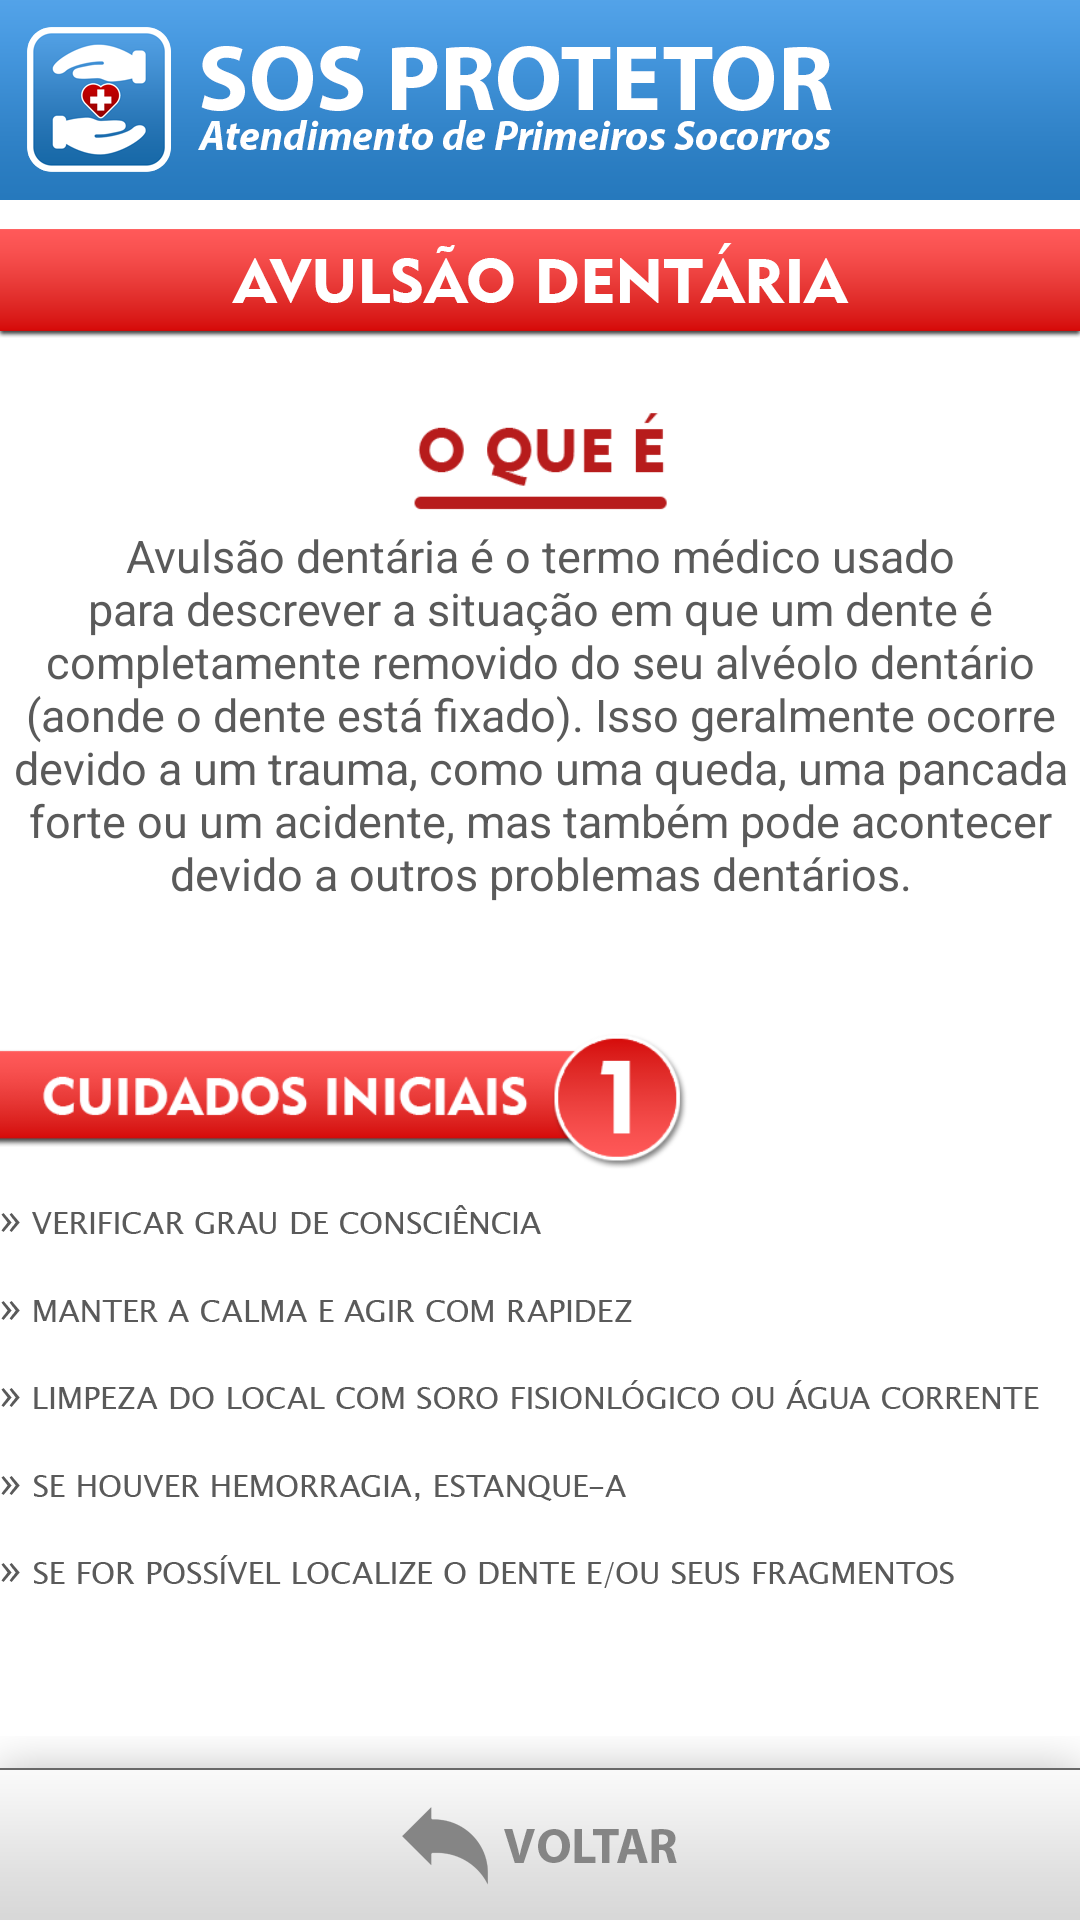

The Android layout XML behind this screen, and the referenced resources:
<!-- AndroidManifest.xml: application theme Theme.SOSProtetor -->
<!-- res/layout/activity_main_avulsaodentaria.xml -->
<?xml version="1.0" encoding="utf-8"?>
<androidx.constraintlayout.widget.ConstraintLayout xmlns:android="http://schemas.android.com/apk/res/android"
    xmlns:app="http://schemas.android.com/apk/res-auto"
    xmlns:tools="http://schemas.android.com/tools"
    android:layout_width="match_parent"
    android:layout_height="match_parent"
    android:background="@android:color/transparent"
    android:backgroundTint="#FFFFFF"
    android:backgroundTintMode="screen"
    tools:context=".MainActivity_avulsaodentaria">

    <ImageView
        android:id="@+id/barra_topo_lei"
        android:layout_width="wrap_content"
        android:layout_height="80dp"
        android:background="@android:color/transparent"
        android:scaleType="fitStart"
        app:layout_constraintEnd_toEndOf="parent"
        app:layout_constraintStart_toStartOf="parent"
        app:layout_constraintTop_toTopOf="parent"
        app:srcCompat="@drawable/barra_topo" />

    <ImageView
        android:id="@+id/titulo_avulsao"
        android:layout_width="wrap_content"
        android:layout_height="50dp"
        android:layout_marginTop="-4dp"
        android:scaleType="fitStart"
        app:layout_constraintEnd_toEndOf="parent"
        app:layout_constraintStart_toStartOf="parent"
        app:layout_constraintTop_toBottomOf="@+id/barra_topo_lei"
        app:srcCompat="@drawable/titulo_avulsao" />

    <ScrollView
        android:id="@+id/scrollview_avulsaodentaria"
        android:layout_width="match_parent"
        android:layout_height="match_parent"
        android:layout_marginTop="120dp"
        android:overScrollMode="never"
        android:scrollbars="none"
        app:layout_constraintEnd_toEndOf="parent"
        app:layout_constraintStart_toStartOf="parent"
        app:layout_constraintTop_toBottomOf="@id/titulo_avulsao">

        <LinearLayout
            android:layout_width="match_parent"
            android:layout_height="wrap_content"
            android:orientation="vertical">

            <Space
                android:layout_width="match_parent"
                android:layout_height="5dp" />

            <ImageView
                android:id="@+id/oqueepcr_titulo"
                android:layout_width="match_parent"
                android:layout_height="50dp"
                app:srcCompat="@drawable/oquee" />

            <TextView
                android:id="@+id/oqueeavulsao_conteudo"
                android:layout_width="wrap_content"
                android:layout_height="wrap_content"
                android:text="Avulsão dentária é o termo médico usado para descrever a situação em que um dente é completamente removido do seu alvéolo dentário (aonde o dente está fixado). Isso geralmente ocorre devido a um trauma, como uma queda, uma pancada forte ou um acidente, mas também pode acontecer devido a outros problemas dentários."
                android:textAlignment="center"
                android:textColor="#5A5A5A"
                android:textSize="15sp" />

            <Space
                android:layout_width="match_parent"
                android:layout_height="40dp" />

            <ImageView
                android:id="@+id/passo1_pcr_adulto"
                android:layout_width="match_parent"
                android:layout_height="50dp"
                android:scaleType="fitStart"
                app:srcCompat="@drawable/esq_1cuidados_iniciais" />

            <ImageView
                android:id="@+id/horadeouro_conteudo"
                android:layout_width="wrap_content"
                android:layout_height="158dp"
                android:scaleType="fitCenter"
                app:srcCompat="@drawable/cuidados_iniciais" />

            <Space
                android:layout_width="match_parent"
                android:layout_height="40dp" />

            <ImageView
                android:id="@+id/passo2_pcr_adulto"
                android:layout_width="match_parent"
                android:layout_height="50dp"
                android:scaleType="fitEnd"
                app:srcCompat="@drawable/dir_2dente_localizado" />

            <ImageView
                android:id="@+id/comoidentificar_conteudo"
                android:layout_width="wrap_content"
                android:layout_height="150dp"
                android:scaleType="fitStart"
                app:srcCompat="@drawable/dente_localizado" />

            <Space
                android:layout_width="match_parent"
                android:layout_height="40dp" />

            <ImageView
                android:id="@+id/comoagir_titulo"
                android:layout_width="match_parent"
                android:layout_height="50dp"
                android:scaleType="fitStart"
                app:srcCompat="@drawable/esq_3limpeza_do_dente" />

            <ImageView
                android:id="@+id/comoagir_conteudo"
                android:layout_width="match_parent"
                android:layout_height="225dp"
                app:srcCompat="@drawable/limpeza_do_dente" />

            <Space
                android:layout_width="match_parent"
                android:layout_height="40dp" />

            <ImageView
                android:id="@+id/imageView"
                android:layout_width="match_parent"
                android:layout_height="50dp"
                android:scaleType="fitEnd"
                app:srcCompat="@drawable/dir_4o_que_fazer" />

            <ImageView
                android:id="@+id/imageView2"
                android:layout_width="match_parent"
                android:layout_height="370dp"
                app:srcCompat="@drawable/o_que_fazer" />

            <Space
                android:layout_width="match_parent"
                android:layout_height="60dp" />

        </LinearLayout>
    </ScrollView>

    <ImageButton
        android:id="@+id/botao_voltar_avaliacaoinicial"
        android:layout_width="wrap_content"
        android:layout_height="85dp"
        android:background="@android:color/transparent"
        android:onClick="tela_ps"
        android:scaleType="fitEnd"
        app:layout_constraintBottom_toBottomOf="parent"
        app:layout_constraintEnd_toEndOf="parent"
        app:layout_constraintStart_toStartOf="parent"
        app:srcCompat="@drawable/botao_voltar" />


</androidx.constraintlayout.widget.ConstraintLayout>
<!-- resources referenced by this layout -->
<resources>
  <!-- drawable barra_topo: png bitmap (drawable, 26599 bytes) -->
  <!-- drawable botao_voltar: png bitmap (drawable, 9586 bytes) -->
  <!-- drawable cuidados_iniciais: png bitmap (drawable, 27439 bytes) -->
  <!-- drawable dente_localizado: png bitmap (drawable, 65099 bytes) -->
  <!-- drawable dir_2dente_localizado: png bitmap (drawable, 18075 bytes) -->
  <!-- drawable dir_4o_que_fazer: png bitmap (drawable, 17652 bytes) -->
  <!-- drawable esq_1cuidados_iniciais: png bitmap (drawable, 17414 bytes) -->
  <!-- drawable esq_3limpeza_do_dente: png bitmap (drawable, 18878 bytes) -->
  <!-- drawable limpeza_do_dente: png bitmap (drawable, 131539 bytes) -->
  <!-- drawable o_que_fazer: png bitmap (drawable, 126077 bytes) -->
  <!-- drawable oquee: png bitmap (drawable, 7218 bytes) -->
  <!-- drawable titulo_avulsao: png bitmap (drawable, 13737 bytes) -->
  <style name="Theme.SOSProtetor" parent="Theme.MaterialComponents.DayNight.NoActionBar">
          
          <item name="colorPrimary">@color/purple_500</item>
          <item name="colorPrimaryVariant">@color/purple_700</item>
          <item name="colorOnPrimary">@color/white</item>
          
          <item name="colorSecondary">@color/teal_200</item>
          <item name="colorSecondaryVariant">@color/teal_700</item>
          <item name="colorOnSecondary">@color/black</item>
          
          <item name="android:statusBarColor">?attr/colorPrimaryVariant</item>
          
      </style>
  <!-- not gathered from this repository: default colours our renderer supplied (Android Studio template values) -->
  <color name="purple_500">#FF6200EE</color>
  <color name="purple_700">#FF3700B3</color>
  <color name="teal_200">#FF03DAC5</color>
  <color name="teal_700">#FF018786</color>
  <color name="black">#FF000000</color>
  <color name="white">#FFFFFFFF</color>
</resources>
